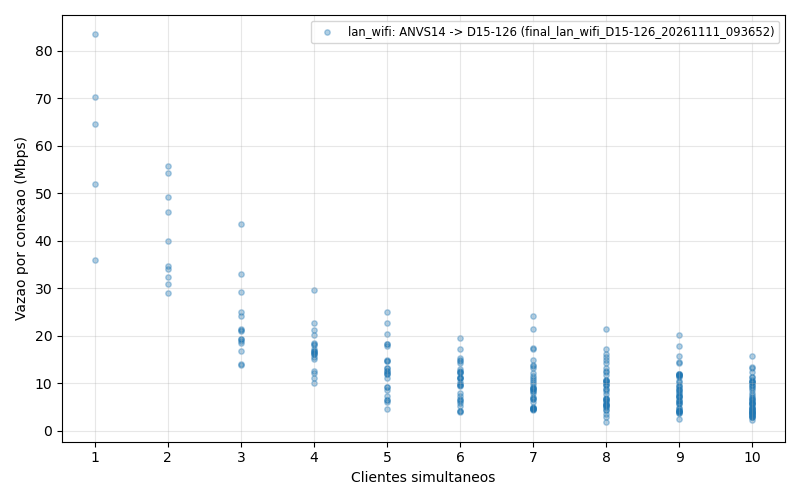

The data file committed next to this chart (first rows):
campaign, label, n_clients, rep, server_machine_id, client_machine_id, client_index, mbps
/mnt/c/Users/Estevan/Documents/repos/tcp…, lan_wifi, 1, 1, D15-126, ANVS14, 0, 64.64
/mnt/c/Users/Estevan/Documents/repos/tcp…, lan_wifi, 1, 2, D15-126, ANVS14, 0, 51.9
/mnt/c/Users/Estevan/Documents/repos/tcp…, lan_wifi, 1, 3, D15-126, ANVS14, 0, 35.9
/mnt/c/Users/Estevan/Documents/repos/tcp…, lan_wifi, 1, 4, D15-126, ANVS14, 0, 70.28
/mnt/c/Users/Estevan/Documents/repos/tcp…, lan_wifi, 1, 5, D15-126, ANVS14, 0, 83.48
/mnt/c/Users/Estevan/Documents/repos/tcp…, lan_wifi, 2, 1, D15-126, ANVS14, 0, 34.11
/mnt/c/Users/Estevan/Documents/repos/tcp…, lan_wifi, 2, 1, D15-126, ANVS14, 1, 32.5
/mnt/c/Users/Estevan/Documents/repos/tcp…, lan_wifi, 2, 2, D15-126, ANVS14, 0, 55.77
/mnt/c/Users/Estevan/Documents/repos/tcp…, lan_wifi, 2, 2, D15-126, ANVS14, 1, 28.95
/mnt/c/Users/Estevan/Documents/repos/tcp…, lan_wifi, 2, 3, D15-126, ANVS14, 0, 46.02
/mnt/c/Users/Estevan/Documents/repos/tcp…, lan_wifi, 2, 3, D15-126, ANVS14, 1, 40.09
/mnt/c/Users/Estevan/Documents/repos/tcp…, lan_wifi, 2, 4, D15-126, ANVS14, 0, 54.3
/mnt/c/Users/Estevan/Documents/repos/tcp…, lan_wifi, 2, 4, D15-126, ANVS14, 1, 30.97
/mnt/c/Users/Estevan/Documents/repos/tcp…, lan_wifi, 2, 5, D15-126, ANVS14, 0, 34.81
/mnt/c/Users/Estevan/Documents/repos/tcp…, lan_wifi, 2, 5, D15-126, ANVS14, 1, 49.32
/mnt/c/Users/Estevan/Documents/repos/tcp…, lan_wifi, 3, 1, D15-126, ANVS14, 0, 21.14
/mnt/c/Users/Estevan/Documents/repos/tcp…, lan_wifi, 3, 1, D15-126, ANVS14, 1, 43.55
/mnt/c/Users/Estevan/Documents/repos/tcp…, lan_wifi, 3, 1, D15-126, ANVS14, 2, 25.01
/mnt/c/Users/Estevan/Documents/repos/tcp…, lan_wifi, 3, 2, D15-126, ANVS14, 0, 33.03
/mnt/c/Users/Estevan/Documents/repos/tcp…, lan_wifi, 3, 2, D15-126, ANVS14, 1, 18.95
/mnt/c/Users/Estevan/Documents/repos/tcp…, lan_wifi, 3, 2, D15-126, ANVS14, 2, 19.34
/mnt/c/Users/Estevan/Documents/repos/tcp…, lan_wifi, 3, 3, D15-126, ANVS14, 0, 16.73
/mnt/c/Users/Estevan/Documents/repos/tcp…, lan_wifi, 3, 3, D15-126, ANVS14, 1, 24.23
/mnt/c/Users/Estevan/Documents/repos/tcp…, lan_wifi, 3, 3, D15-126, ANVS14, 2, 19.31
/mnt/c/Users/Estevan/Documents/repos/tcp…, lan_wifi, 3, 4, D15-126, ANVS14, 0, 14.14
/mnt/c/Users/Estevan/Documents/repos/tcp…, lan_wifi, 3, 4, D15-126, ANVS14, 1, 13.94
/mnt/c/Users/Estevan/Documents/repos/tcp…, lan_wifi, 3, 4, D15-126, ANVS14, 2, 29.21
/mnt/c/Users/Estevan/Documents/repos/tcp…, lan_wifi, 3, 5, D15-126, ANVS14, 0, 21.39
/mnt/c/Users/Estevan/Documents/repos/tcp…, lan_wifi, 3, 5, D15-126, ANVS14, 1, 18.55
/mnt/c/Users/Estevan/Documents/repos/tcp…, lan_wifi, 3, 5, D15-126, ANVS14, 2, 21.28
/mnt/c/Users/Estevan/Documents/repos/tcp…, lan_wifi, 4, 1, D15-126, ANVS14, 0, 11.05
/mnt/c/Users/Estevan/Documents/repos/tcp…, lan_wifi, 4, 1, D15-126, ANVS14, 1, 9.999
/mnt/c/Users/Estevan/Documents/repos/tcp…, lan_wifi, 4, 1, D15-126, ANVS14, 2, 17.2
/mnt/c/Users/Estevan/Documents/repos/tcp…, lan_wifi, 4, 1, D15-126, ANVS14, 3, 21.35
/mnt/c/Users/Estevan/Documents/repos/tcp…, lan_wifi, 4, 2, D15-126, ANVS14, 0, 18.25
/mnt/c/Users/Estevan/Documents/repos/tcp…, lan_wifi, 4, 2, D15-126, ANVS14, 1, 12.59
/mnt/c/Users/Estevan/Documents/repos/tcp…, lan_wifi, 4, 2, D15-126, ANVS14, 2, 16.5
/mnt/c/Users/Estevan/Documents/repos/tcp…, lan_wifi, 4, 2, D15-126, ANVS14, 3, 18.55
/mnt/c/Users/Estevan/Documents/repos/tcp…, lan_wifi, 4, 3, D15-126, ANVS14, 0, 16.3
/mnt/c/Users/Estevan/Documents/repos/tcp…, lan_wifi, 4, 3, D15-126, ANVS14, 1, 16.24
/mnt/c/Users/Estevan/Documents/repos/tcp…, lan_wifi, 4, 3, D15-126, ANVS14, 2, 20.25
/mnt/c/Users/Estevan/Documents/repos/tcp…, lan_wifi, 4, 3, D15-126, ANVS14, 3, 12.14
/mnt/c/Users/Estevan/Documents/repos/tcp…, lan_wifi, 4, 4, D15-126, ANVS14, 0, 16.85
/mnt/c/Users/Estevan/Documents/repos/tcp…, lan_wifi, 4, 4, D15-126, ANVS14, 1, 29.76
/mnt/c/Users/Estevan/Documents/repos/tcp…, lan_wifi, 4, 4, D15-126, ANVS14, 2, 16.71
/mnt/c/Users/Estevan/Documents/repos/tcp…, lan_wifi, 4, 4, D15-126, ANVS14, 3, 16.79
/mnt/c/Users/Estevan/Documents/repos/tcp…, lan_wifi, 4, 5, D15-126, ANVS14, 0, 15.25
/mnt/c/Users/Estevan/Documents/repos/tcp…, lan_wifi, 4, 5, D15-126, ANVS14, 1, 22.67
/mnt/c/Users/Estevan/Documents/repos/tcp…, lan_wifi, 4, 5, D15-126, ANVS14, 2, 15.49
/mnt/c/Users/Estevan/Documents/repos/tcp…, lan_wifi, 4, 5, D15-126, ANVS14, 3, 18.06
/mnt/c/Users/Estevan/Documents/repos/tcp…, lan_wifi, 5, 1, D15-126, ANVS14, 0, 12.73
/mnt/c/Users/Estevan/Documents/repos/tcp…, lan_wifi, 5, 1, D15-126, ANVS14, 1, 20.36
/mnt/c/Users/Estevan/Documents/repos/tcp…, lan_wifi, 5, 1, D15-126, ANVS14, 2, 18.3
/mnt/c/Users/Estevan/Documents/repos/tcp…, lan_wifi, 5, 1, D15-126, ANVS14, 3, 8.654
/mnt/c/Users/Estevan/Documents/repos/tcp…, lan_wifi, 5, 1, D15-126, ANVS14, 4, 6.49
/mnt/c/Users/Estevan/Documents/repos/tcp…, lan_wifi, 5, 2, D15-126, ANVS14, 0, 12.66
/mnt/c/Users/Estevan/Documents/repos/tcp…, lan_wifi, 5, 2, D15-126, ANVS14, 1, 13.34
/mnt/c/Users/Estevan/Documents/repos/tcp…, lan_wifi, 5, 2, D15-126, ANVS14, 2, 7.377
/mnt/c/Users/Estevan/Documents/repos/tcp…, lan_wifi, 5, 2, D15-126, ANVS14, 3, 12.26
/mnt/c/Users/Estevan/Documents/repos/tcp…, lan_wifi, 5, 2, D15-126, ANVS14, 4, 14.89
... 215 more rows
